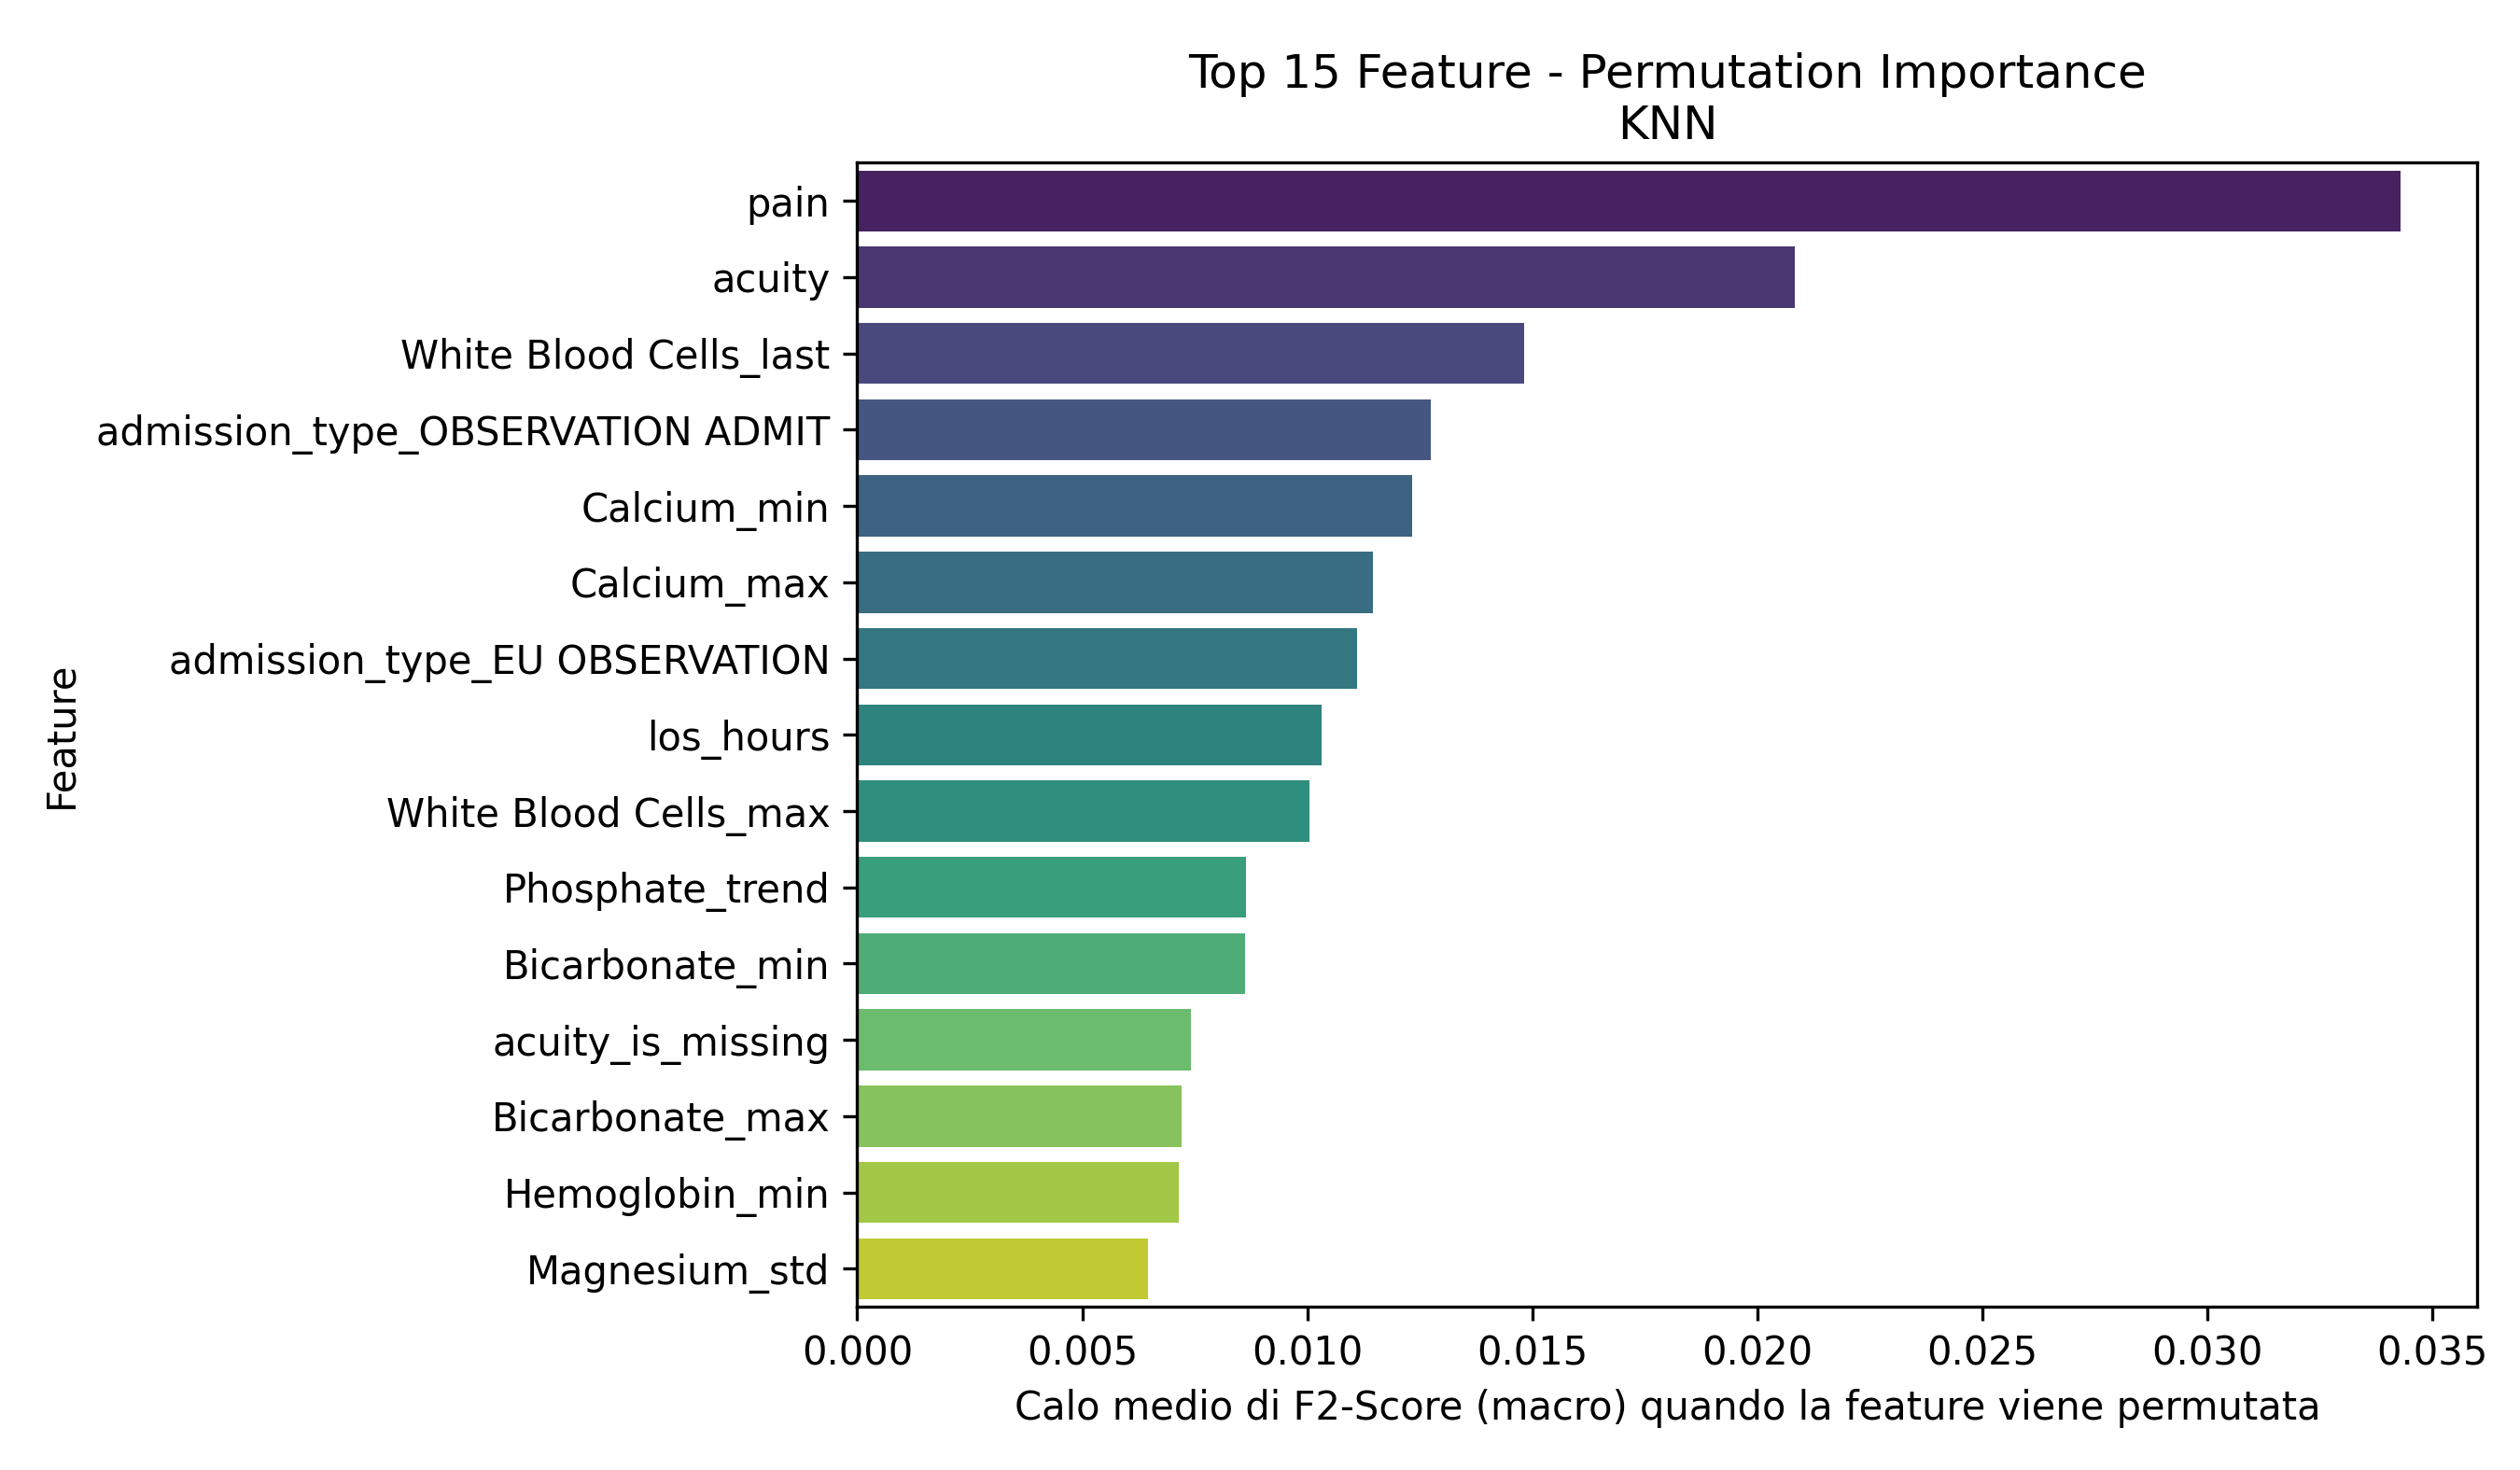

The table this chart was drawn from, first rows:
Feature, Importanza_Media
pain, 0.03429
acuity, 0.02084
White Blood Cells_last, 0.01482
admission_type_OBSERVATION ADMIT, 0.01274
Calcium_min, 0.01234
Calcium_max, 0.01145
admission_type_EU OBSERVATION, 0.0111
los_hours, 0.01031
White Blood Cells_max, 0.01005
Phosphate_trend, 0.008646
Bicarbonate_min, 0.008612
acuity_is_missing, 0.007409
Bicarbonate_max, 0.007207
Hemoglobin_min, 0.007141
Magnesium_std, 0.006463
resprate, 0.006461
pain_is_missing, 0.0061
Calcium_std, 0.005771
crp_elevated, 0.005771
Phosphate_std, 0.005488
heartrate, 0.005408
Hematocrit_min, 0.005293
Magnesium_min, 0.005232
Platelet Count_min, 0.005117
Calcium_count, 0.004382
Phosphate_last, 0.004354
gender_M, 0.004222
race_BLACK/AFRICAN AMERICAN, 0.004203
Magnesium_trend, 0.004133
admission_type_SURGICAL SAME DAY ADMISSI…, 0.003942
Mean Corpuscular Volume_std, 0.003754
Platelet Count_trend, 0.003528
admission_type_ELECTIVE, 0.003505
White Blood Cells_std, 0.003452
temperature, 0.00335
Magnesium_max, 0.003343
race_HISPANIC/LATINO - PUERTO RICAN, 0.00333
Bicarbonate_mean_is_missing, 0.003292
sbp, 0.003252
Phosphate_first, 0.003206
Mean Corpuscular Volume_trend, 0.00301
Hematocrit_std, 0.002829
Bicarbonate_trend, 0.002824
resprate_is_missing, 0.00252
White Blood Cells_trend, 0.002274
Mean Corpuscular Volume_max, 0.002185
Platelet Count_mean_is_missing, 0.002181
admission_type_URGENT, 0.002062
admission_type_EW EMER., 0.001909
o2sat, 0.001887
Mean Corpuscular Volume_mean_is_missing, 0.001824
heartrate_is_missing, 0.001818
Bicarbonate_std, 0.001801
Hematocrit_max, 0.001769
Hemoglobin_mean_is_missing, 0.001749
Calcium_mean_is_missing, 0.001566
race_BLACK/CAPE VERDEAN, 0.001519
race_HISPANIC/LATINO - HONDURAN, 0.00147
Hematocrit_mean_is_missing, 0.001465
Red Blood Cells_min, 0.001464
... 37 more rows
